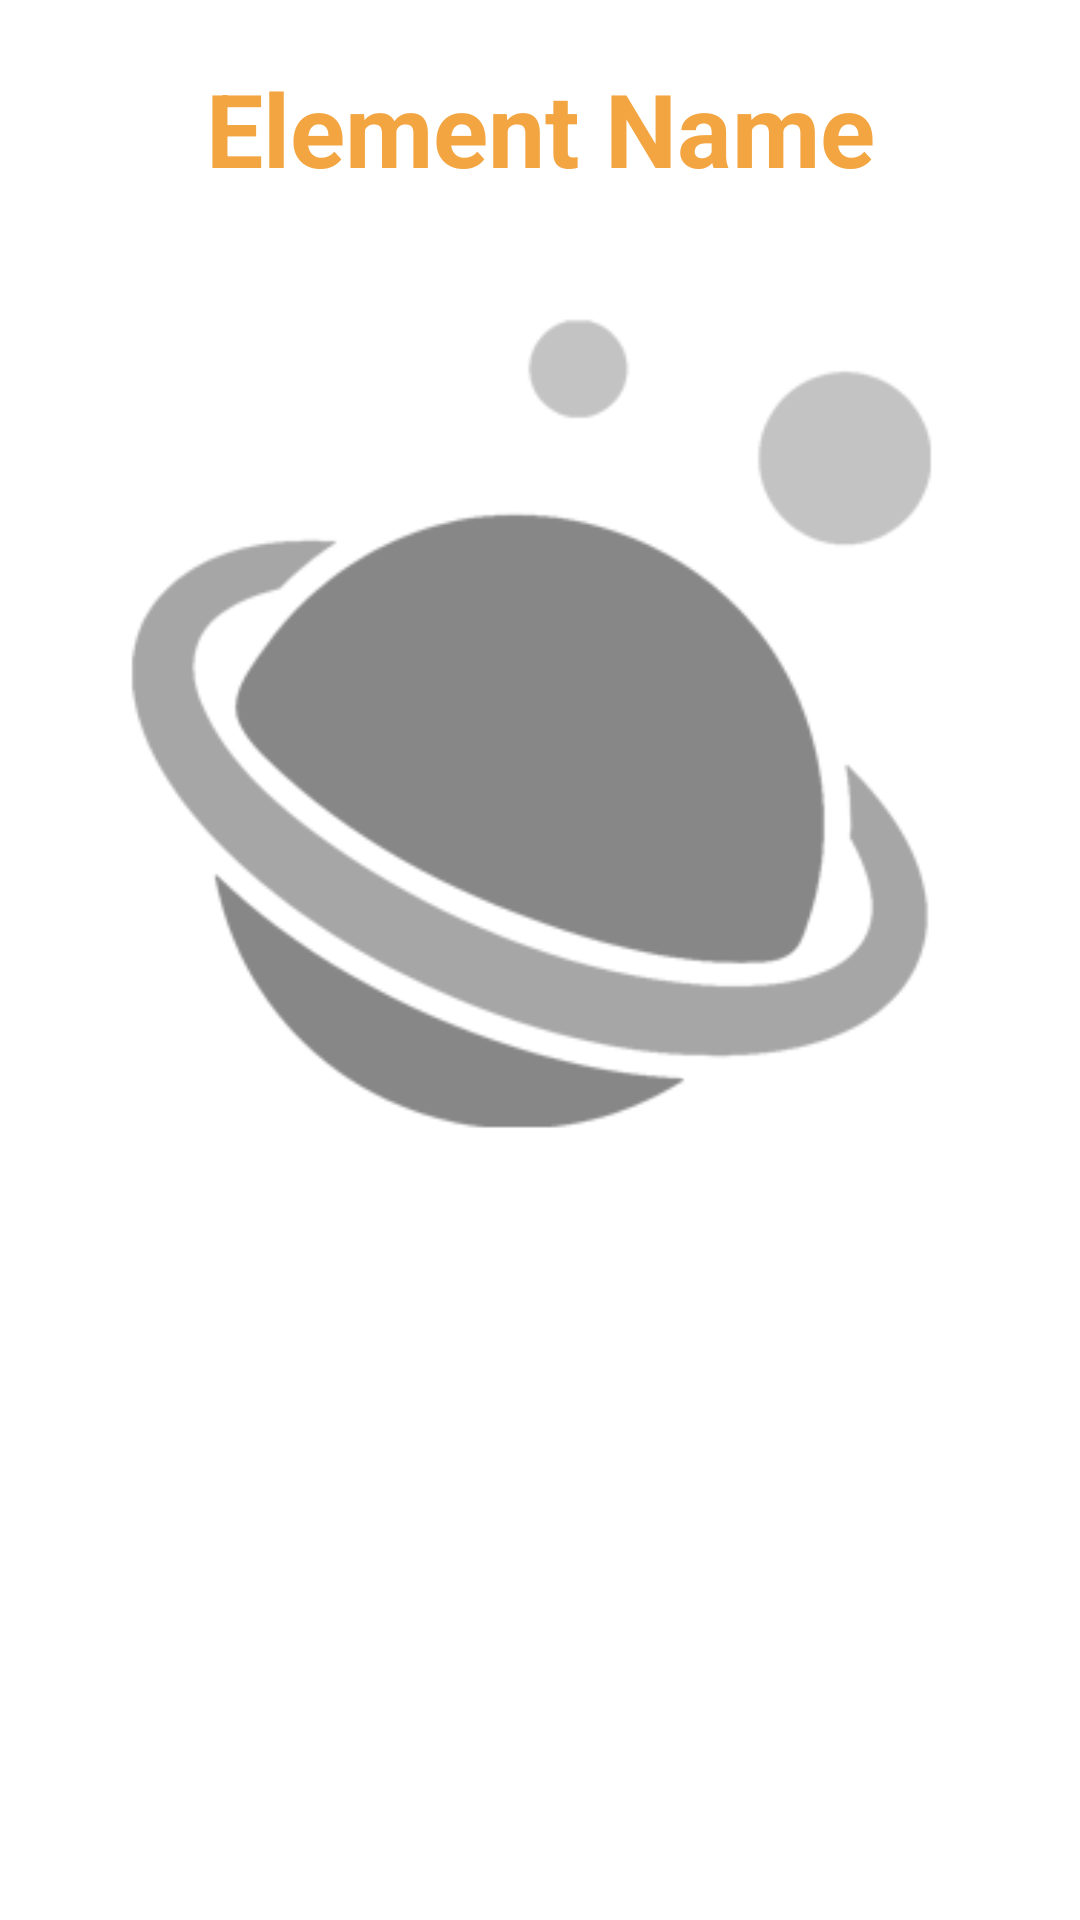

Android layout source for this screen:
<!-- AndroidManifest.xml: application theme Theme.Solarsearchproject -->
<!-- res/layout/fragment_slideshow.xml -->
<?xml version="1.0" encoding="utf-8"?>
<androidx.constraintlayout.widget.ConstraintLayout xmlns:android="http://schemas.android.com/apk/res/android"
    xmlns:app="http://schemas.android.com/apk/res-auto"
    xmlns:tools="http://schemas.android.com/tools"
    android:layout_width="match_parent"
    android:layout_height="match_parent"
    tools:context=".ui.slideshow.SlideshowFragment">

    <LinearLayout
        android:layout_width="match_parent"
        android:layout_height="match_parent"
        android:orientation="vertical"
        android:verticalScrollbarPosition="right">

        <TextView
            android:layout_width="match_parent"
            android:layout_height="wrap_content"
            android:layout_marginBottom="10dp"
            android:layout_marginTop="20dp"
            android:textSize="34sp"
            android:textStyle="bold"
            android:gravity="center_horizontal"
            android:textColor="@color/complementary"
            android:text="Element Name"/>

        <ImageView
            android:layout_width="match_parent"
            android:layout_height="wrap_content"
            android:src="@drawable/placeholder"/>

    </LinearLayout>
</androidx.constraintlayout.widget.ConstraintLayout>
<!-- resources referenced by this layout -->
<resources>
  <color name="complementary">#F2A541</color>
  <!-- drawable placeholder: png bitmap (drawable, 13882 bytes) -->
  <style name="Theme.Solarsearchproject" parent="Theme.MaterialComponents.DayNight.DarkActionBar">
          
          <item name="colorPrimary">@color/complementary</item>
          <item name="colorPrimaryVariant">@color/purple_700</item>
          <item name="colorOnPrimary">@color/white</item>
          
          <item name="colorSecondary">@color/teal_200</item>
          <item name="colorSecondaryVariant">@color/teal_700</item>
          <item name="colorOnSecondary">@color/white</item>
          
          <item name="android:statusBarColor">?attr/colorPrimaryVariant</item>
          
      </style>
  <color name="purple_700">#FF3700B3</color>
  <color name="white">#FFFFFFFF</color>
  <color name="teal_200">#FF03DAC5</color>
  <color name="teal_700">#FF018786</color>
</resources>
